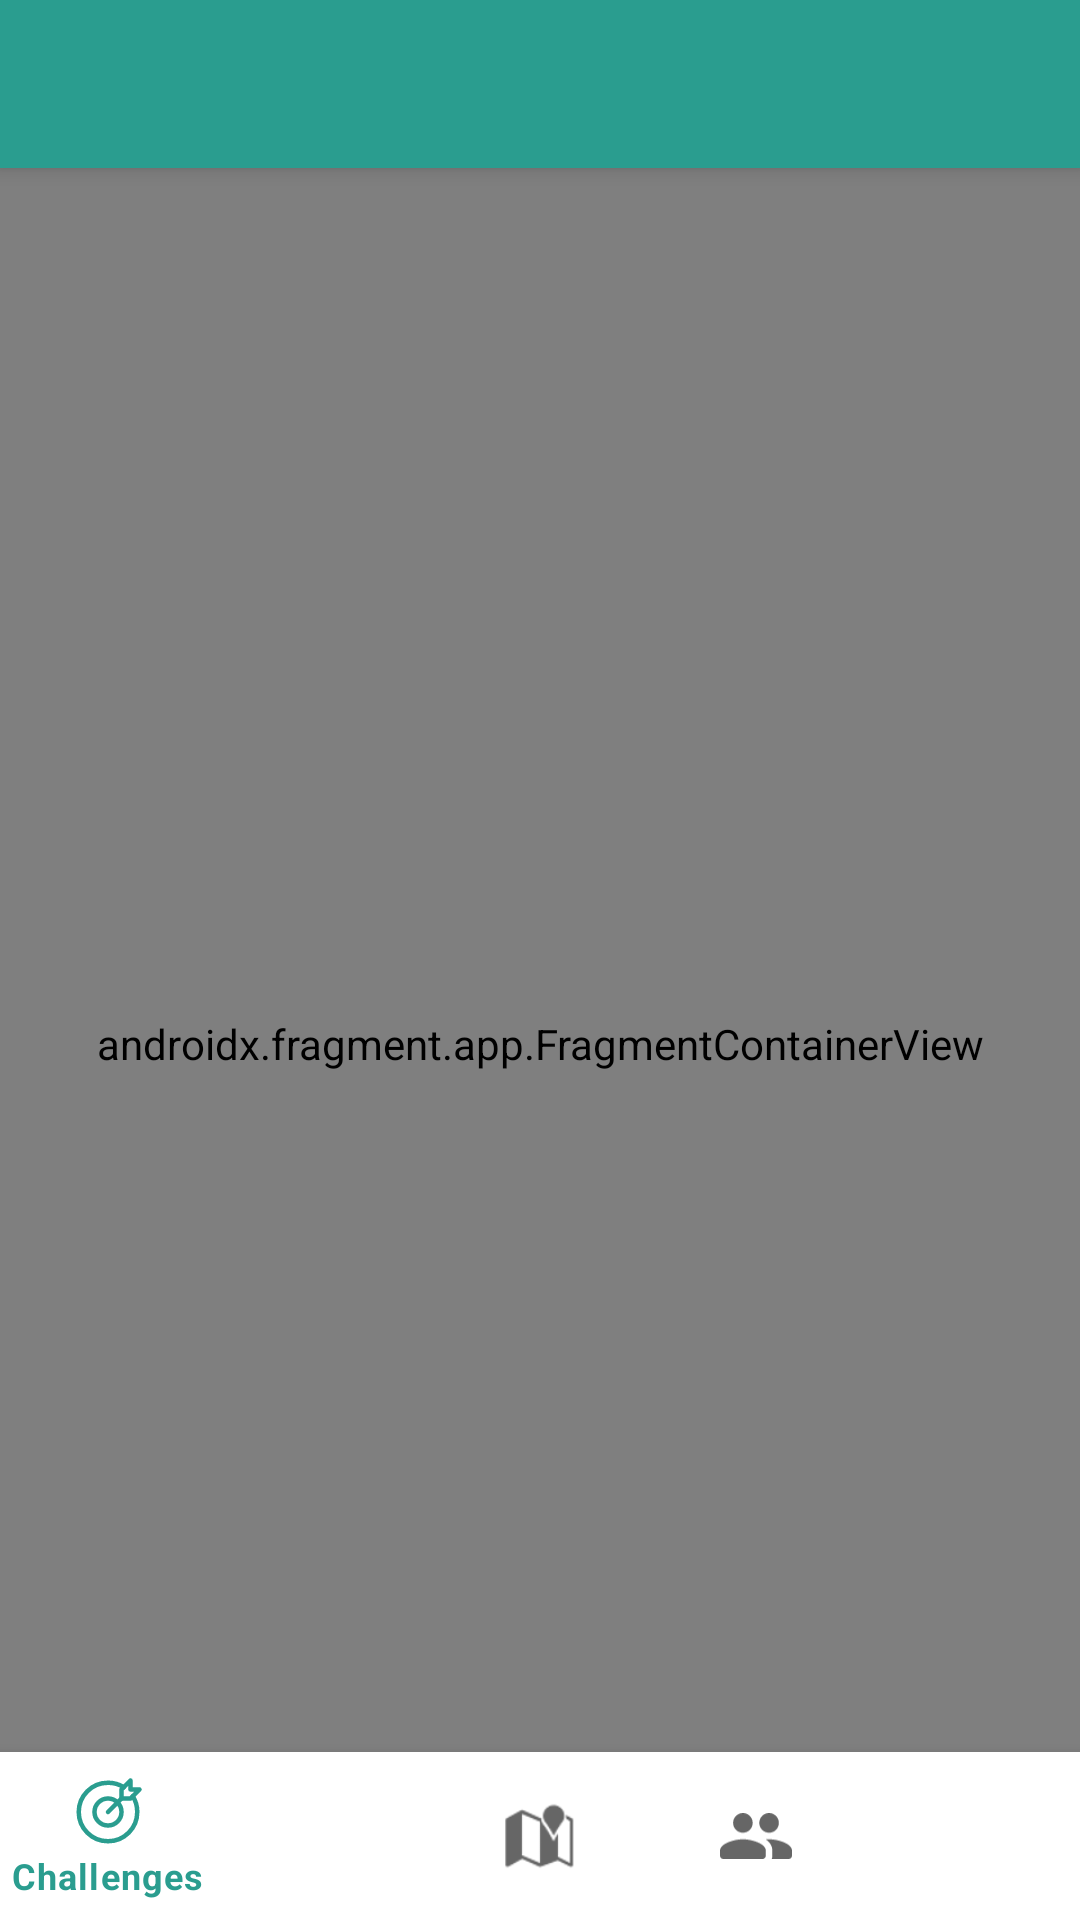

Here is an Android app screen rendered from its layout file. Give the layout XML and the strings, colors and styles it references.
<!-- AndroidManifest.xml: application theme Theme.MyEverest -->
<!-- res/layout/app_bar_main.xml -->
<?xml version="1.0" encoding="utf-8"?>
<androidx.coordinatorlayout.widget.CoordinatorLayout xmlns:android="http://schemas.android.com/apk/res/android"
    xmlns:app="http://schemas.android.com/apk/res-auto"
    xmlns:tools="http://schemas.android.com/tools"
    android:layout_width="match_parent"
    android:layout_height="match_parent"
    android:background="@color/background"
    tools:context=".MainActivity">

    <com.google.android.material.appbar.AppBarLayout
        android:layout_width="match_parent"
        android:layout_height="wrap_content"
        android:theme="@style/Theme.MyEverest.AppBarOverlay">

        <androidx.appcompat.widget.Toolbar
            android:id="@+id/toolbar"
            android:layout_width="match_parent"
            android:layout_height="?attr/actionBarSize"
            android:background="?attr/colorPrimary"
            app:popupTheme="@style/Theme.MyEverest.PopupOverlay" />

    </com.google.android.material.appbar.AppBarLayout>

    <include layout="@layout/content_main" />

</androidx.coordinatorlayout.widget.CoordinatorLayout>
<!-- res/layout/content_main.xml (included above) -->
<?xml version="1.0" encoding="utf-8"?>
<androidx.constraintlayout.widget.ConstraintLayout xmlns:android="http://schemas.android.com/apk/res/android"
    xmlns:app="http://schemas.android.com/apk/res-auto"
    xmlns:tools="http://schemas.android.com/tools"
    android:layout_width="match_parent"
    android:layout_height="match_parent"
    app:layout_behavior="@string/appbar_scrolling_view_behavior"
    tools:showIn="@layout/app_bar_main">


    <com.google.android.material.bottomnavigation.BottomNavigationView
        android:id="@+id/bottom_navigation"
        android:layout_width="match_parent"
        android:layout_height="wrap_content"
        app:layout_constraintBottom_toBottomOf="parent"
        app:layout_constraintEnd_toEndOf="parent"
        app:layout_constraintStart_toStartOf="parent"
        app:layout_constraintTop_toTopOf="parent"
        app:layout_constraintVertical_bias="1.0"
        app:menu="@menu/bottom_navigation_menu" />

    <androidx.fragment.app.FragmentContainerView
        android:id="@+id/fragmentContainerView"
        android:name="com.example.myeverest.challenges.ChallengeOverview"
        android:layout_width="match_parent"
        android:layout_height="match_parent"
        app:layout_constraintBottom_toTopOf="@+id/bottom_navigation"
        app:layout_constraintEnd_toEndOf="parent"
        app:layout_constraintHorizontal_bias="0.0"
        app:layout_constraintStart_toStartOf="parent"
        app:layout_constraintTop_toTopOf="parent"
        app:layout_constraintVertical_bias="1.0" />


</androidx.constraintlayout.widget.ConstraintLayout>
<!-- resources referenced by this layout -->
<resources>
  <color name="background">#eef5db</color>
  <style name="Theme.MyEverest.AppBarOverlay" parent="ThemeOverlay.AppCompat.Dark.ActionBar" />
  <style name="Theme.MyEverest.PopupOverlay" parent="ThemeOverlay.AppCompat.Light" />
  <style name="Theme.MyEverest" parent="Theme.MaterialComponents.DayNight.DarkActionBar">
          
          <item name="colorPrimary">@color/lightblue</item>
          <item name="colorPrimaryVariant">@color/darkblue</item>
          <item name="colorOnPrimary">@color/white</item>
          
          <item name="colorSecondary">@color/orange</item>
          <item name="colorSecondaryVariant">@color/red</item>
          <item name="colorOnSecondary">@color/black</item>
          
          <item name="android:statusBarColor" tools:targetApi="l">?attr/colorPrimaryVariant</item>
          
      </style>
  <color name="lightblue">#2a9d8f</color>
  <color name="darkblue">#264653</color>
  <color name="white">#FFFFFFFF</color>
  <color name="orange">#f4a261</color>
  <color name="red">#e76f51</color>
  <color name="black">#FF000000</color>
</resources>
